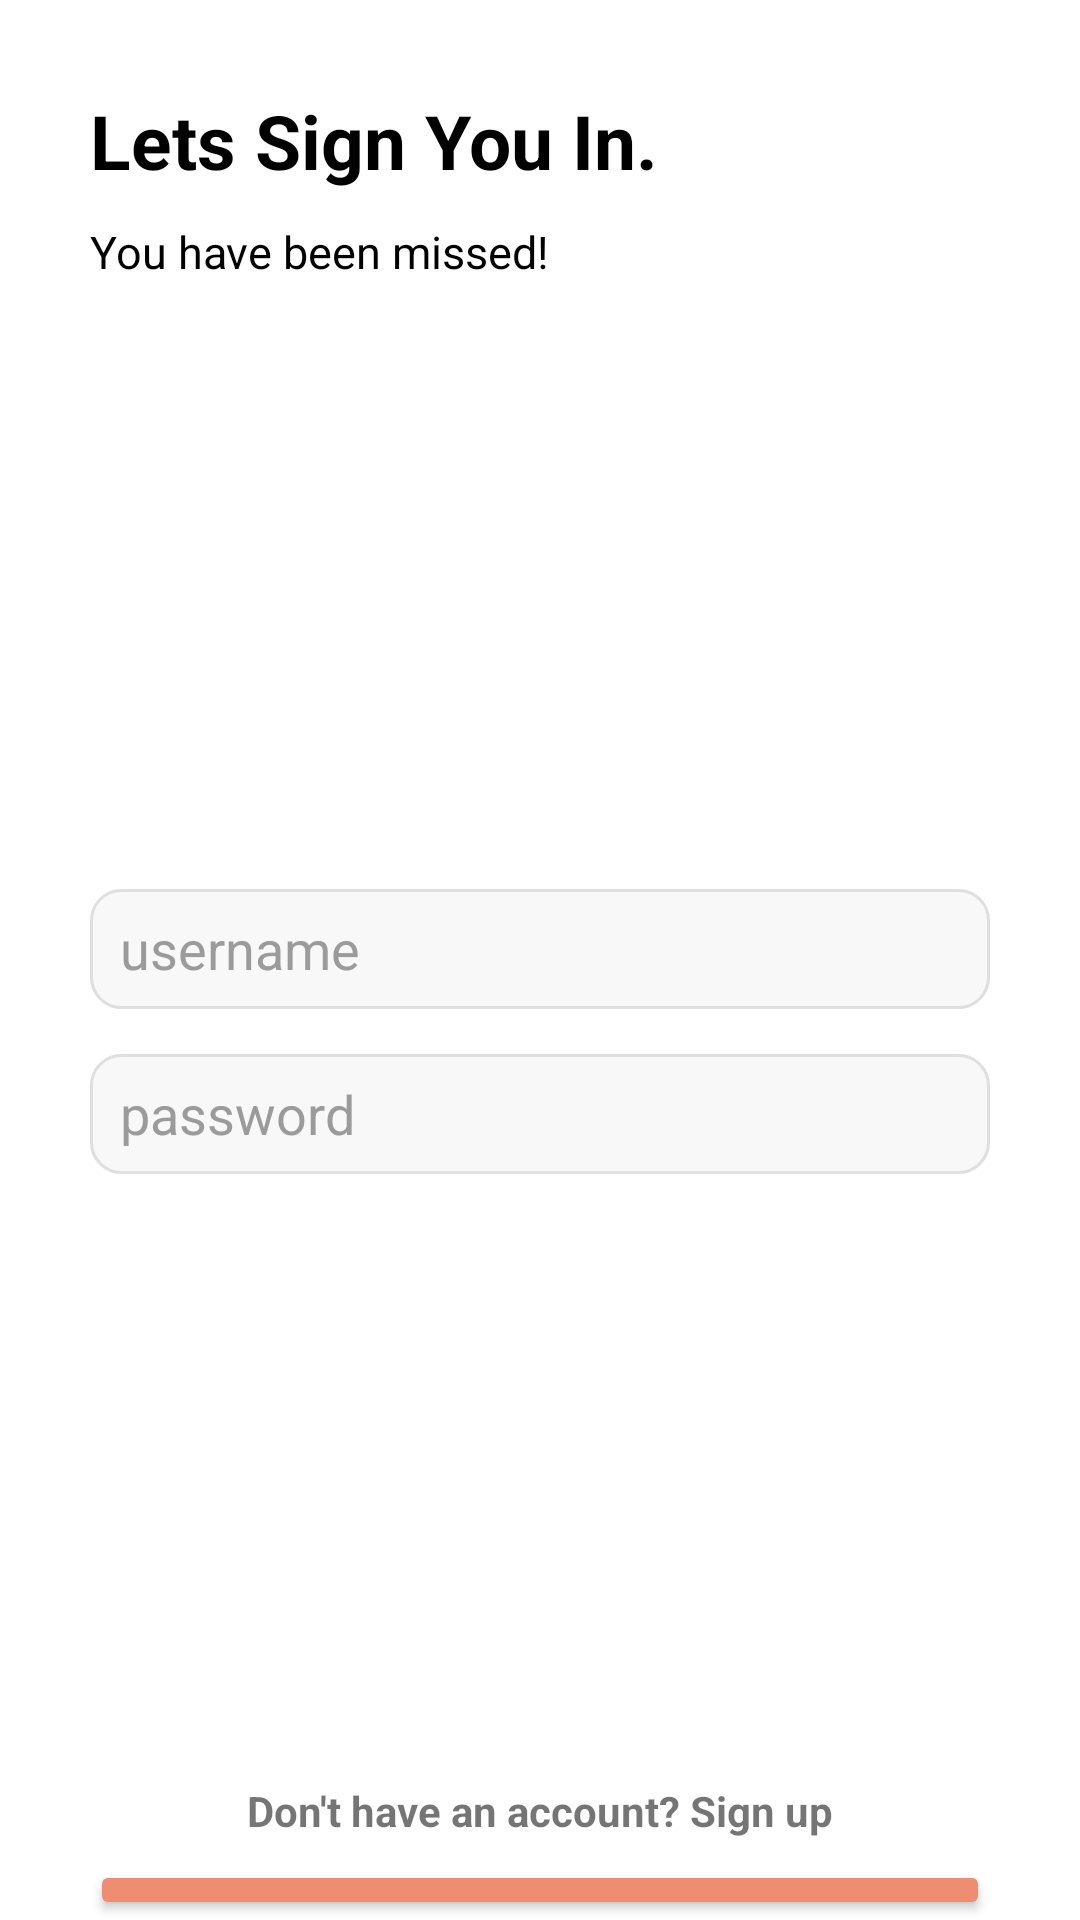

Produce the Android XML layout that renders to this screen, including the resource entries it uses.
<!-- AndroidManifest.xml: application theme Theme.Lordofthewings -->
<!-- res/layout/login_page.xml -->
<?xml version="1.0" encoding="utf-8"?>
<LinearLayout
    xmlns:android="http://schemas.android.com/apk/res/android"
    xmlns:app="http://schemas.android.com/apk/res-auto"
    android:layout_width="match_parent"
    android:layout_height="match_parent"
    android:orientation="vertical">
    <TextView
        android:layout_width="match_parent"
        android:layout_height="wrap_content"
        android:paddingLeft="30dp"
        android:paddingTop="30dp"
        android:text="Lets Sign You In."
        android:textSize="25dp"
        android:textStyle="bold"
        android:textColor="#000000"/>
    <TextView
        android:layout_width="match_parent"
        android:layout_height="wrap_content"
        android:paddingLeft="30dp"
        android:paddingTop="10dp"
        android:text="You have been missed!"
        android:textSize="15dp"
        android:textColor="#000000"/>

    <LinearLayout
        android:layout_width="wrap_content"
        android:layout_height="500dp"
        android:layout_gravity="center"
        android:gravity="center"
        android:orientation="vertical">

        <EditText
            android:layout_width="300dp"
            android:layout_height="40dp"
            android:layout_gravity="center"
            android:background="@drawable/rounded_md"
            android:hint="username"
            android:textColorHint="#9B9B9B"
            android:paddingLeft="10dp" />


        <EditText
            android:layout_width="300dp"
            android:layout_height="40dp"
            android:layout_gravity="center"
            android:layout_marginTop="15dp"
            android:background="@drawable/rounded_md"
            android:hint="password"
            android:inputType="textPassword"
            android:textColorHint="#9B9B9B"
            android:paddingLeft="10dp" />

    </LinearLayout>
    <TextView
        android:layout_width="wrap_content"
        android:layout_height="wrap_content"
        android:layout_gravity="center"
        android:textStyle="bold"
        android:text="Don't have an account? Sign up"/>
    <Button
        android:layout_width="300dp"
        android:layout_height="wrap_content"
        android:layout_gravity="center"
        android:layout_marginTop="7dp"
        android:padding="10dp"
        android:backgroundTint="#EE8D71"
        android:text="Sign Up"
        android:textColor="#FFFFFF"
        android:textSize="20dp"
        app:cornerRadius="10dp"
        />
</LinearLayout>
<!-- resources referenced by this layout -->
<resources>
  <!-- drawable rounded_md (drawable) -->
  <?xml version="1.0" encoding="utf-8"?>
  <shape xmlns:android="http://schemas.android.com/apk/res/android"
      android:shape="rectangle"
      android:padding="10dp">
  
      <solid android:color="#F8F8F8" />
      <stroke
          android:width="1dp"
          android:color="#DFDFDF" />
      <corners
          android:radius="10dp"/>
  </shape>
  <style name="Theme.Lordofthewings" parent="Theme.MaterialComponents.DayNight.DarkActionBar">
          
          <item name="colorPrimary">@color/purple_500</item>
          <item name="colorPrimaryVariant">@color/purple_700</item>
          <item name="colorOnPrimary">@color/white</item>
          
          <item name="colorSecondary">@color/teal_200</item>
          <item name="colorSecondaryVariant">@color/teal_700</item>
          <item name="colorOnSecondary">@color/black</item>
          
          <item name="android:statusBarColor">?attr/colorPrimaryVariant</item>
          
      </style>
  <color name="purple_500">#FF6200EE</color>
  <color name="purple_700">#FF3700B3</color>
  <color name="white">#FFFFFFFF</color>
  <color name="teal_200">#FF03DAC5</color>
  <color name="teal_700">#FF018786</color>
  <color name="black">#FF000000</color>
</resources>
